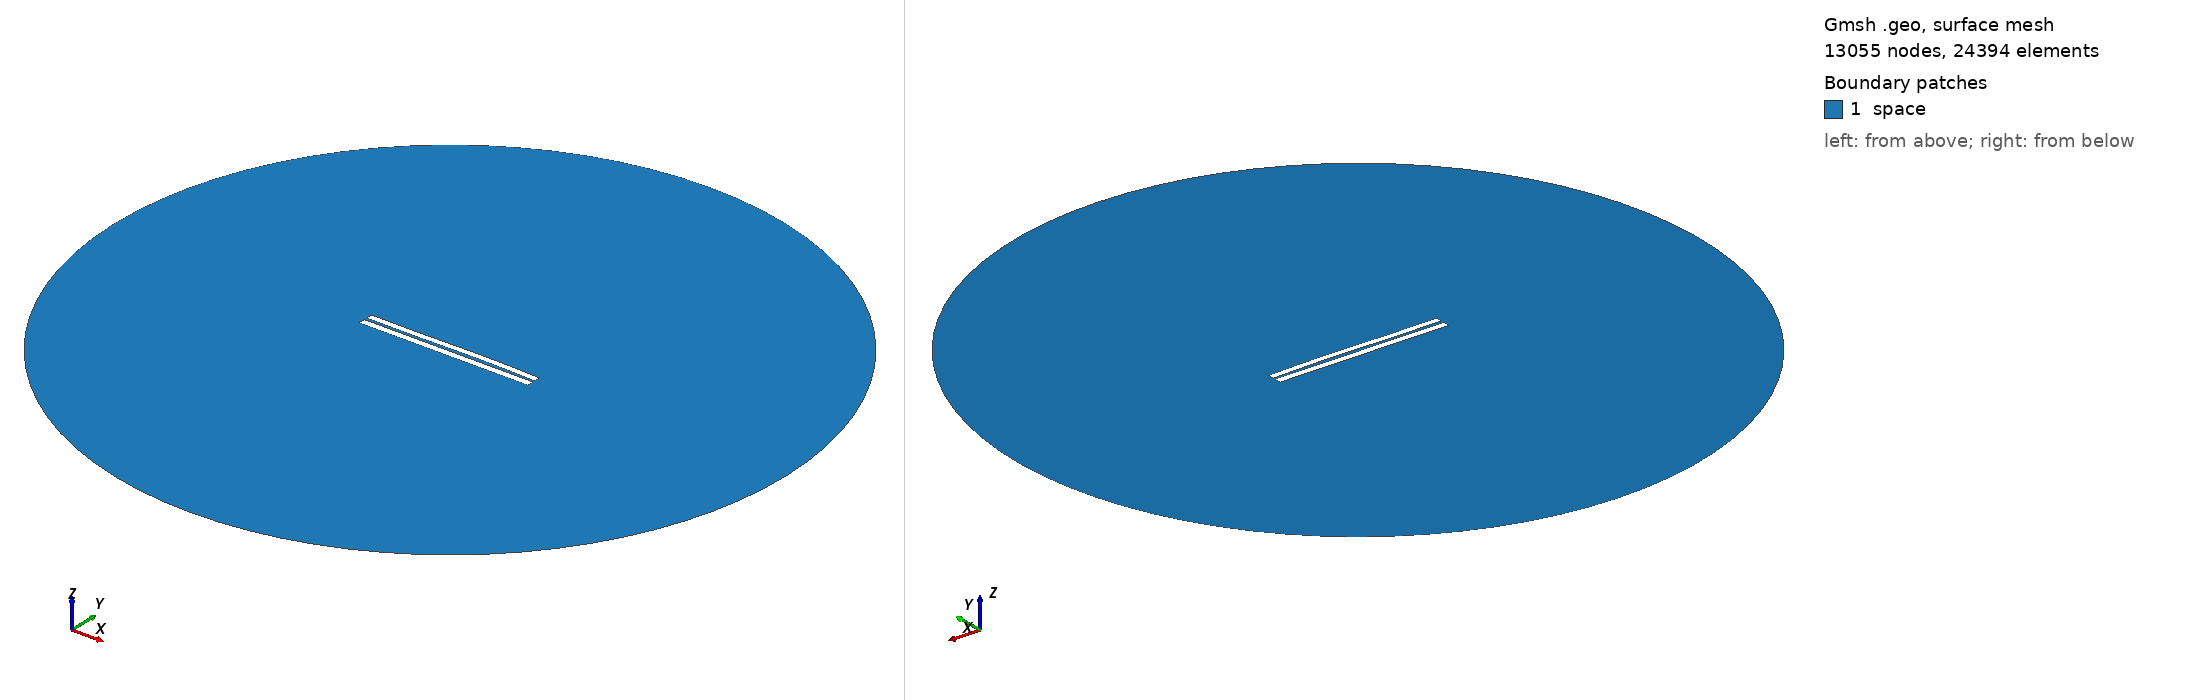

Gmsh geometry script, surface-meshed: 13055 nodes, 24394 surface elements. Boundary patches (legend numbers): 1 space. Left view from above one corner, right view from below the opposite corner. Legend entries are the model's physical surfaces. The drawing asked Gmsh for element sizes between 1% and 20% of the model's largest extent; the script's own settings can give other sizes.

=== 3478.geo (drawn) ===
//---------------------------------------
// Geometry kernel
//---------------------------------------

SetFactory("OpenCASCADE");



//---------------------------------------
// Parameters of the geometry
//---------------------------------------

// Overetch of the upper plate
overetch = 0.125;

// Distance between the plates
distance = 1.5;

// Discretization over the x axis (for the deformation)
nx = 50; 

// Length of the plate
L = 100 - overetch; 

// Number of modes
n = 4; 

// 1st mode coefficient
coeff(1) = 0.0;
beta(1) = 0.596864 * 3.1415926535 / L;

// 2nd mode coefficient
coeff(2) = 0.15;
beta(2) = 1.49418 * 3.1415926535 / L;

// 3rd mode coefficient
coeff(3) = -0.15;
beta(3) = 2.50025 * 3.1415926535 / L;

// 4th mode coefficient
coeff(4) = 0.0;
beta(4) = 3.49999 * 3.1415926535 / L;



//---------------------------------------
// Upper plate (deformed rectangle)
//---------------------------------------

// Coordiantes of the upper plate
xmin = -50;
xmax = 50 - overetch;

// Height of the upper plate
yheight = 4 - 2 * overetch;

// Indexes of the points
UpperID[] = {};
LowerID[] = {};
LeftID[] = {};
RightID[] = {};

// Point index
p = 1;

// Horizontal edges
For i In {1:nx}
    x = xmin + (i-1)*(xmax - xmin)/(nx-1);

    y_bottom = distance / 2 + overetch;
    For j In {1:n}
        C = (Cosh(beta(j)*L) + Cos(beta(j)*L)) / (Sinh(beta(j)*L) + Sin(beta(j)*L));
        y_bottom  = y_bottom + coeff(j) * (Cosh(beta(j)*(x+50)) - Cos(beta(j)*(x+50)) - C * (Sinh(beta(j)*(x+50)) - Sin(beta(j)*(x+50))));
    EndFor

    y_top = y_bottom + yheight;

    Point(p) = {x, y_top, 0, 1.0};
    UpperID[i] = p;
    p = p + 1;

    Point(p) = {x, y_bottom, 0, 1.0};
    LowerID[i] = p;
    p = p + 1;
EndFor

// Create point lists
UpperPts[] = {}; LowerPts[] = {};
For i In {1:nx}
  UpperPts[] += {UpperID[i]};
  LowerPts[] += {LowerID[i]};
EndFor

// Build splines
Spline(1) = {UpperPts[]};
Spline(2) = {LowerPts[]};
Line(3) = {LowerPts[nx-1], UpperPts[nx-1]};
Line(4) = {LowerPts[0], UpperPts[0]};

// Build the plane surface
Curve Loop(1) = {2, 3, -1, -4};
Plane Surface(1) = {1};



//---------------------------------------
// Lower plate (rectangle)
//---------------------------------------

// Vertices
Point(1001) = {-50, -1, 0, 1.0};
Point(1002) = { 50, -1, 0, 1.0};
Point(1003) = { 50,  -5, 0, 1.0};
Point(1004) = {-50,  -5, 0, 1.0};

// Edges
Line(5) = {1001, 1002};
Line(6) = {1002, 1003};
Line(7) = {1003, 1004};
Line(8) = {1004, 1001};

// Plane surface
Line Loop(2) = {5, 6, 7, 8};
Plane Surface(2) = {2}; 



//---------------------------------------
// Outer (fictious) boundary
//---------------------------------------

// Points
Point(1005) = {0, 0, 0};       // Center
Point(1006) = {200, 0, 0};     // Start point
Point(1007) = {0, 200, 0};     // 90 degrees
Point(1008) = {-200, 0, 0};    // 180 degrees
Point(1009) = {0, -200, 0};    // 270 degrees

// Circle arcs (each needs start, center, end)
Circle(9) = {1006, 1005, 1007};
Circle(10) = {1007, 1005, 1008};
Circle(11) = {1008, 1005, 1009};
Circle(12) = {1009, 1005, 1006};

// Plane surface for the entire domain
Curve Loop(3) = {9, 10, 11, 12};
Surface(3) = {3};

// Subtract the plates from the whole domain to obtain the actual domain where we want to solve the equations
BooleanDifference{ Surface{3}; Delete; }{ Surface{1}; Surface{2}; Delete; }




//---------------------------------------
// Transfinite Lines/Curves
//---------------------------------------

// Set the number of points on the boundaries
r = 7;

// Plates
Transfinite Curve {1, 2} = 50*r Using Progression 1;
Transfinite Curve {3, 4} = 2*r Using Progression 1;
Transfinite Line {5, 7} = 50*r Using Progression 1;
Transfinite Line {6, 8} = 2*r Using Progression 1;

// Outer boundary
Transfinite Line {9, 10, 11, 12} = 20 Using Progression 1;



//---------------------------------------
// Physical groups
//---------------------------------------                

// Physical curves (boundaries)
Physical Line("force_segment", 10) = {2};
Physical Line("upper_plate", 11) = {1, 3, 4};
Physical Line("lower_plate", 12) = {5, 6, 7, 8};
Physical Line("boundary", 20) = {9, 10, 11, 12};

// Physical Surfaces
Physical Surface("space", 30) = {3};



//---------------------------------------
// 6. Generate the Mesh
//---------------------------------------

// 2D mesh generation
Mesh 2;
